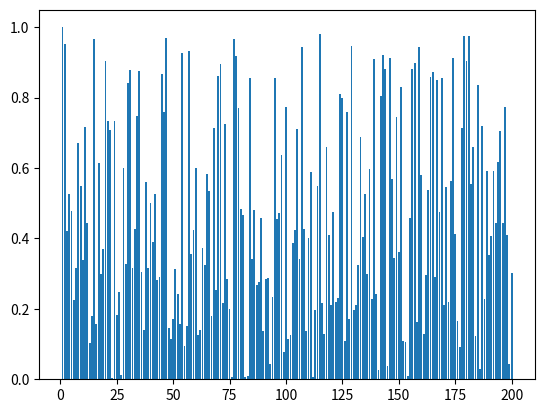

Write the Python code that produced this figure.
import numpy as np
from matplotlib import pyplot as plt
from matplotlib import animation
import copy

A = np.random.rand(200)

fig = plt.figure()
rects = plt.bar(np.arange(len(A)) + 1, A)

rs = [r for r in rects]

def bobble_sort(array):
    for ii in range(len(array) - 1):
        if array[ii] > array[ii + 1]:
            array[ii], array[ii + 1] = array[ii + 1], array[ii]


def init():
    return rs 

bucket_size = 1
group = None
def animate(i):
    global group, A
    if group is None:
        group = []
        for i in range(bucket_size):
            group.append([])
        maxV = copy.copy(A[0])
        minV = copy.copy(A[0])
        for a in A:
            if a > maxV:
                maxV = copy.copy(a)
            if a < minV:
                minV = copy.copy(a)
        step = (maxV - minV) / float(bucket_size)
        for a in A:
            bucket = np.floor((a - minV) / step)
            bucket = np.minimum(bucket, bucket_size - 1)
            group[int(bucket)].append(a)
    else:
        A = []
        for g in group:
            bobble_sort(g)
            A += g

    for a, r in zip(A, rs):
        r.set_height(a)
    return rs 

ani = animation.FuncAnimation(fig=fig, func=animate,
    frames=100, init_func=init, interval=1, blit=False)
plt.show()
